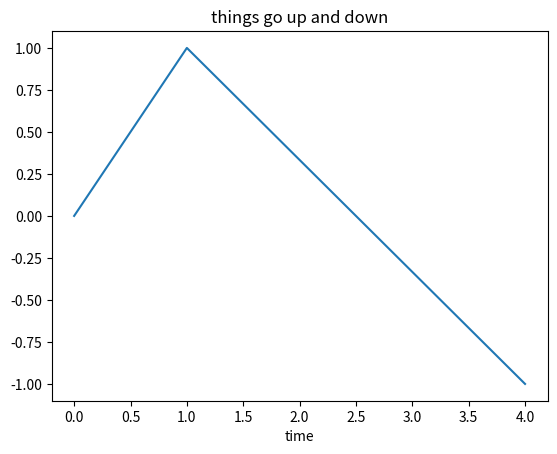

Write Python code to recreate this figure.
import matplotlib.pyplot as plt

plt.plot([0, 1, 4], [0, 1, -1])
plt.title('things go up and down')
plt.xlabel('time')
plt.show()

